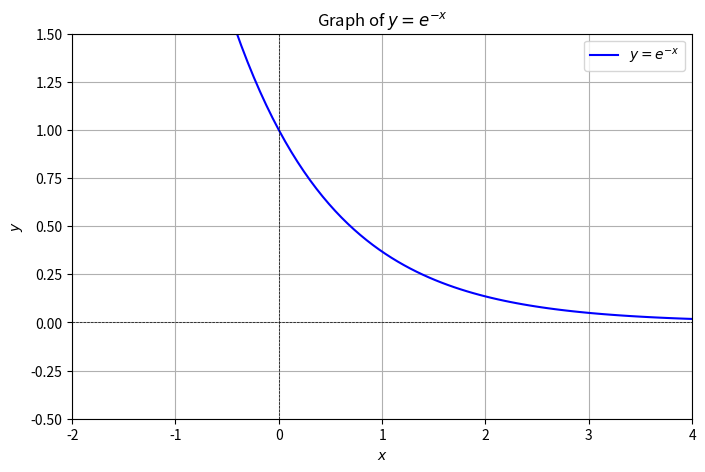

Source code (Python):
import numpy as np
import matplotlib.pyplot as plt

# Build x from -2 to 4
x = np.linspace(-2, 4, 100)
# Compute y
y = np.exp(-x)

# Create the figure
plt.figure(figsize=(8, 5))
plt.plot(x, y, label='$y = e^{-x}$', color='blue')
plt.title('Graph of $y = e^{-x}$')
plt.xlabel('$x$')
plt.ylabel('$y$')
plt.axhline(0, color='black',linewidth=0.5, ls='--')
plt.axvline(0, color='black',linewidth=0.5, ls='--')
plt.grid()
plt.legend()
plt.ylim(-0.5, 1.5)
plt.xlim(-2, 4)

# Show the figure
plt.show()
